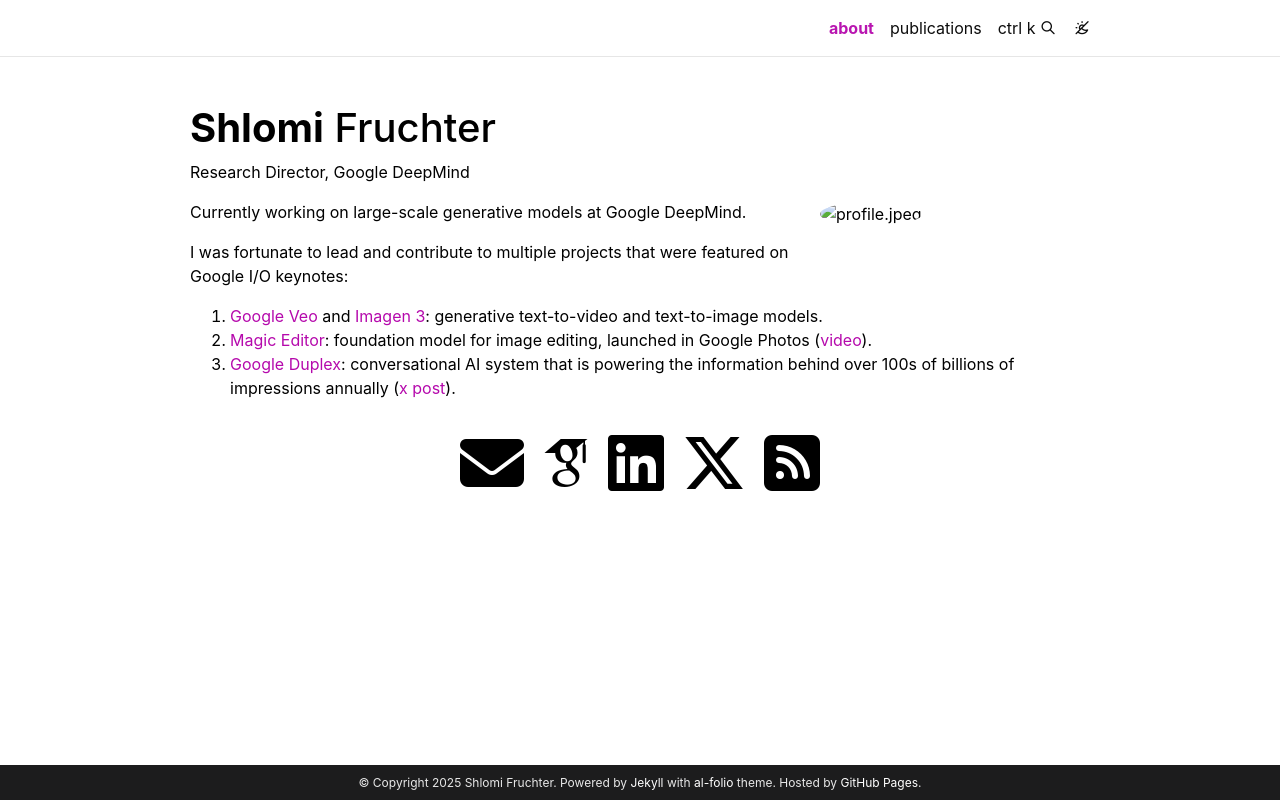

repository: shlomifruchter/shlomifruchter.github.io · page: index.html · generator: jekyll

# Shlomi Fruchter
